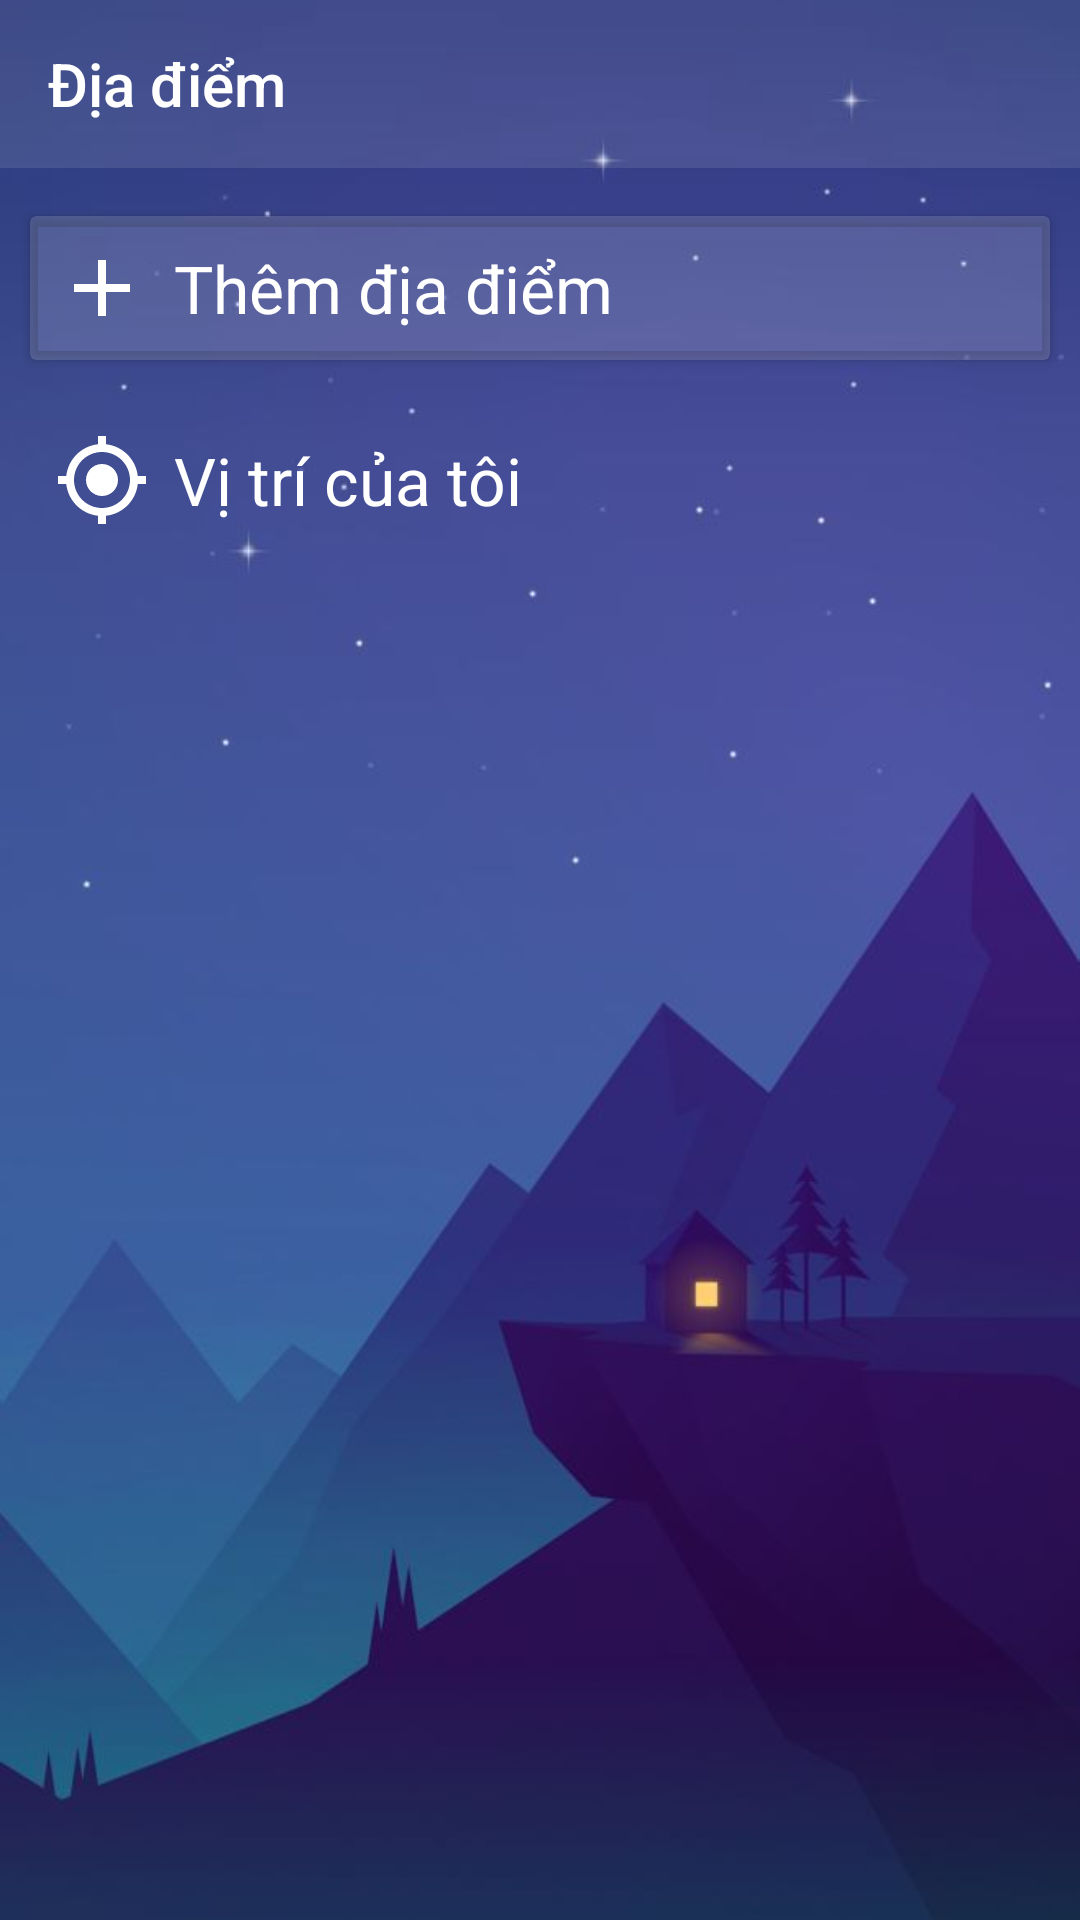

Android layout source for this screen:
<!-- AndroidManifest.xml: application theme AppTheme -->
<!-- res/layout/activity_place.xml -->
<?xml version="1.0" encoding="utf-8"?>
<androidx.constraintlayout.widget.ConstraintLayout xmlns:android="http://schemas.android.com/apk/res/android"
    xmlns:app="http://schemas.android.com/apk/res-auto"
    xmlns:tools="http://schemas.android.com/tools"
    android:layout_width="match_parent"
    android:layout_height="match_parent"
    android:background="@drawable/background"
    tools:context=".views.activities.PlaceActivity">

    <com.google.android.material.appbar.AppBarLayout
        android:id="@+id/appBar"
        android:layout_width="0dp"
        android:layout_height="wrap_content"
        android:background="@color/backgroundTransparent10"
        android:theme="@style/AppTheme.AppBarOverlay"
        app:layout_constraintEnd_toEndOf="parent"
        app:layout_constraintStart_toStartOf="parent"
        app:layout_constraintTop_toTopOf="parent">

        <androidx.appcompat.widget.Toolbar
            android:id="@+id/toolbar"
            android:layout_width="match_parent"
            android:layout_height="?actionBarSize"
            app:popupTheme="@style/AppTheme.PopupOverlay"
            app:title="@string/place" />
    </com.google.android.material.appbar.AppBarLayout>

    <androidx.cardview.widget.CardView
        android:id="@+id/layoutAddPlace"
        android:layout_width="0dp"
        android:layout_height="wrap_content"
        android:layout_marginLeft="10dp"
        android:layout_marginTop="16dp"
        android:layout_marginRight="10dp"
        android:backgroundTint="@color/backgroundTransparent15"
        android:elevation="16dp"
        app:layout_constraintEnd_toEndOf="parent"
        app:layout_constraintStart_toStartOf="parent"
        app:layout_constraintTop_toBottomOf="@id/appBar">

        <LinearLayout
            android:layout_width="match_parent"
            android:layout_height="wrap_content"
            android:gravity="center"
            android:orientation="horizontal"
            android:padding="8dp">

            <ImageView
                android:layout_width="wrap_content"
                android:layout_height="wrap_content"
                android:src="@drawable/ic_add" />

            <TextView
                android:layout_width="match_parent"
                android:layout_height="wrap_content"
                android:paddingLeft="8dp"
                android:text="@string/add_place"
                android:textColor="@color/colorWhite"
                android:textSize="22dp" />
        </LinearLayout>
    </androidx.cardview.widget.CardView>

    <LinearLayout
        android:id="@+id/layoutMyLocation"
        android:layout_width="0dp"
        android:layout_height="wrap_content"
        android:layout_marginLeft="10dp"
        android:layout_marginTop="8dp"
        android:layout_marginRight="10dp"
        android:background="@color/colorWhiteTransparent"
        android:gravity="center"
        android:orientation="horizontal"
        android:paddingLeft="8dp"
        android:paddingTop="16dp"
        android:paddingRight="8dp"
        android:paddingBottom="16dp"
        app:layout_constraintLeft_toLeftOf="parent"
        app:layout_constraintRight_toRightOf="parent"
        app:layout_constraintTop_toBottomOf="@id/layoutAddPlace">

        <ImageView
            android:layout_width="wrap_content"
            android:layout_height="wrap_content"
            android:src="@drawable/ic_my_location" />

        <TextView
            android:layout_width="match_parent"
            android:layout_height="wrap_content"
            android:paddingLeft="8dp"
            android:text="@string/my_place"
            android:textColor="@color/colorWhite"
            android:textSize="22sp" />
    </LinearLayout>

    <androidx.recyclerview.widget.RecyclerView
        android:id="@+id/recyclerView"
        tools:listitem="@layout/item_recycler_view_place"
        app:layoutManager="androidx.recyclerview.widget.LinearLayoutManager"
        app:layout_constraintLeft_toLeftOf="parent"
        app:layout_constraintRight_toRightOf="parent"
        app:layout_constraintTop_toBottomOf="@id/layoutMyLocation"
        app:layout_constraintBottom_toBottomOf="parent"
        android:layout_width="0dp"
        android:layout_height="0dp" />
</androidx.constraintlayout.widget.ConstraintLayout>
<!-- res/layout/item_recycler_view_place.xml (included above) -->
<?xml version="1.0" encoding="utf-8"?>
<RelativeLayout xmlns:android="http://schemas.android.com/apk/res/android"
    android:layout_width="match_parent"
    android:layout_height="wrap_content"
    android:layout_marginLeft="10dp"
    android:layout_marginRight="10dp"
    android:background="@color/colorWhiteTransparent"
    android:orientation="horizontal"
    android:paddingLeft="8dp"
    android:paddingTop="16dp"
    android:paddingRight="8dp"
    android:paddingBottom="16dp">

    <ImageView
        android:id="@+id/imgIcon"
        android:layout_width="wrap_content"
        android:layout_height="wrap_content"
        android:layout_centerVertical="true"
        android:src="@drawable/ic_location" />

    <TextView
        android:id="@+id/tvPlaceName"
        android:layout_width="match_parent"
        android:layout_height="wrap_content"
        android:layout_centerVertical="true"
        android:layout_toRightOf="@id/imgIcon"
        android:paddingLeft="8dp"
        android:paddingRight="8dp"
        android:textColor="@color/colorWhite"
        android:textSize="22sp" />

    <TextView
        android:id="@+id/tvOption"
        android:layout_width="wrap_content"
        android:layout_height="wrap_content"
        android:layout_alignParentTop="true"
        android:layout_alignParentRight="true"
        android:layout_centerVertical="true"
        android:paddingLeft="8dp"
        android:paddingRight="8dp"
        android:text="@string/_8942"
        android:textAppearance="?android:textAppearanceLarge"
        android:textColor="@color/colorWhite"
        android:textSize="22sp"
        android:textStyle="bold" />
</RelativeLayout>
<!-- resources referenced by this layout -->
<resources>
  <color name="backgroundTransparent10">#1Affffff</color>
  <color name="backgroundTransparent15">#26ffffff</color>
  <color name="colorWhite">#ffffff</color>
  <color name="colorWhiteTransparent">#00ffffff</color>
  <!-- drawable background: png bitmap (drawable, 144237 bytes) -->
  <!-- drawable ic_add (drawable) -->
  <vector android:height="32dp"
      android:tint="#FFFFFF"
      android:viewportHeight="24.0"
      android:viewportWidth="24.0"
      android:width="32dp"
      xmlns:android="http://schemas.android.com/apk/res/android">
      <path
          android:fillColor="#FF000000"
          android:pathData="M19,13h-6v6h-2v-6H5v-2h6V5h2v6h6v2z" />
  </vector>
  <!-- drawable ic_location (drawable) -->
  <vector android:height="32dp"
      android:tint="#FFFFFF"
      android:viewportHeight="24.0"
      android:viewportWidth="24.0"
      android:width="32dp"
      xmlns:android="http://schemas.android.com/apk/res/android">
      <path
          android:fillColor="#FF000000"
          android:pathData="M12,2C8.13,2 5,5.13 5,9c0,5.25 7,13 7,13s7,-7.75 7,-13c0,-3.87 -3.13,-7 -7,-7zM12,11.5c-1.38,0 -2.5,-1.12 -2.5,-2.5s1.12,-2.5 2.5,-2.5 2.5,1.12 2.5,2.5 -1.12,2.5 -2.5,2.5z" />
  </vector>
  <!-- drawable ic_my_location (drawable) -->
  <vector android:height="32dp"
      android:tint="#FFFFFF"
      android:viewportHeight="24.0"
      android:viewportWidth="24.0"
      android:width="32dp"
      xmlns:android="http://schemas.android.com/apk/res/android">
      <path
          android:fillColor="#FF000000"
          android:pathData="M12,8c-2.21,0 -4,1.79 -4,4s1.79,4 4,4 4,-1.79 4,-4 -1.79,-4 -4,-4zM20.94,11c-0.46,-4.17 -3.77,-7.48 -7.94,-7.94L13,1h-2v2.06C6.83,3.52 3.52,6.83 3.06,11L1,11v2h2.06c0.46,4.17 3.77,7.48 7.94,7.94L11,23h2v-2.06c4.17,-0.46 7.48,-3.77 7.94,-7.94L23,13v-2h-2.06zM12,19c-3.87,0 -7,-3.13 -7,-7s3.13,-7 7,-7 7,3.13 7,7 -3.13,7 -7,7z" />
  </vector>
  <string name="_8942">⋮</string>
  <string name="add_place">Thêm địa điểm</string>
  <string name="my_place">Vị trí của tôi</string>
  <string name="place">Địa điểm</string>
  <style name="AppTheme.AppBarOverlay" parent="ThemeOverlay.AppCompat.Dark.ActionBar">
          
      </style>
  <style name="AppTheme.PopupOverlay" parent="ThemeOverlay.AppCompat.Light" />
  <style name="AppTheme" parent="Theme.AppCompat.Light.DarkActionBar">
          
          <item name="colorPrimary">@color/colorPrimary</item>
          <item name="colorPrimaryDark">@color/colorPrimaryDark</item>
          <item name="colorAccent">@color/colorAccent</item>
          <item name="windowActionBar">false</item>
          <item name="windowNoTitle">true</item>
          <item name="fontFamily">@font/nunito</item>
      </style>
  <color name="colorPrimary">#008577</color>
  <color name="colorPrimaryDark">#00574B</color>
  <color name="colorAccent">#FF7043</color>
</resources>
